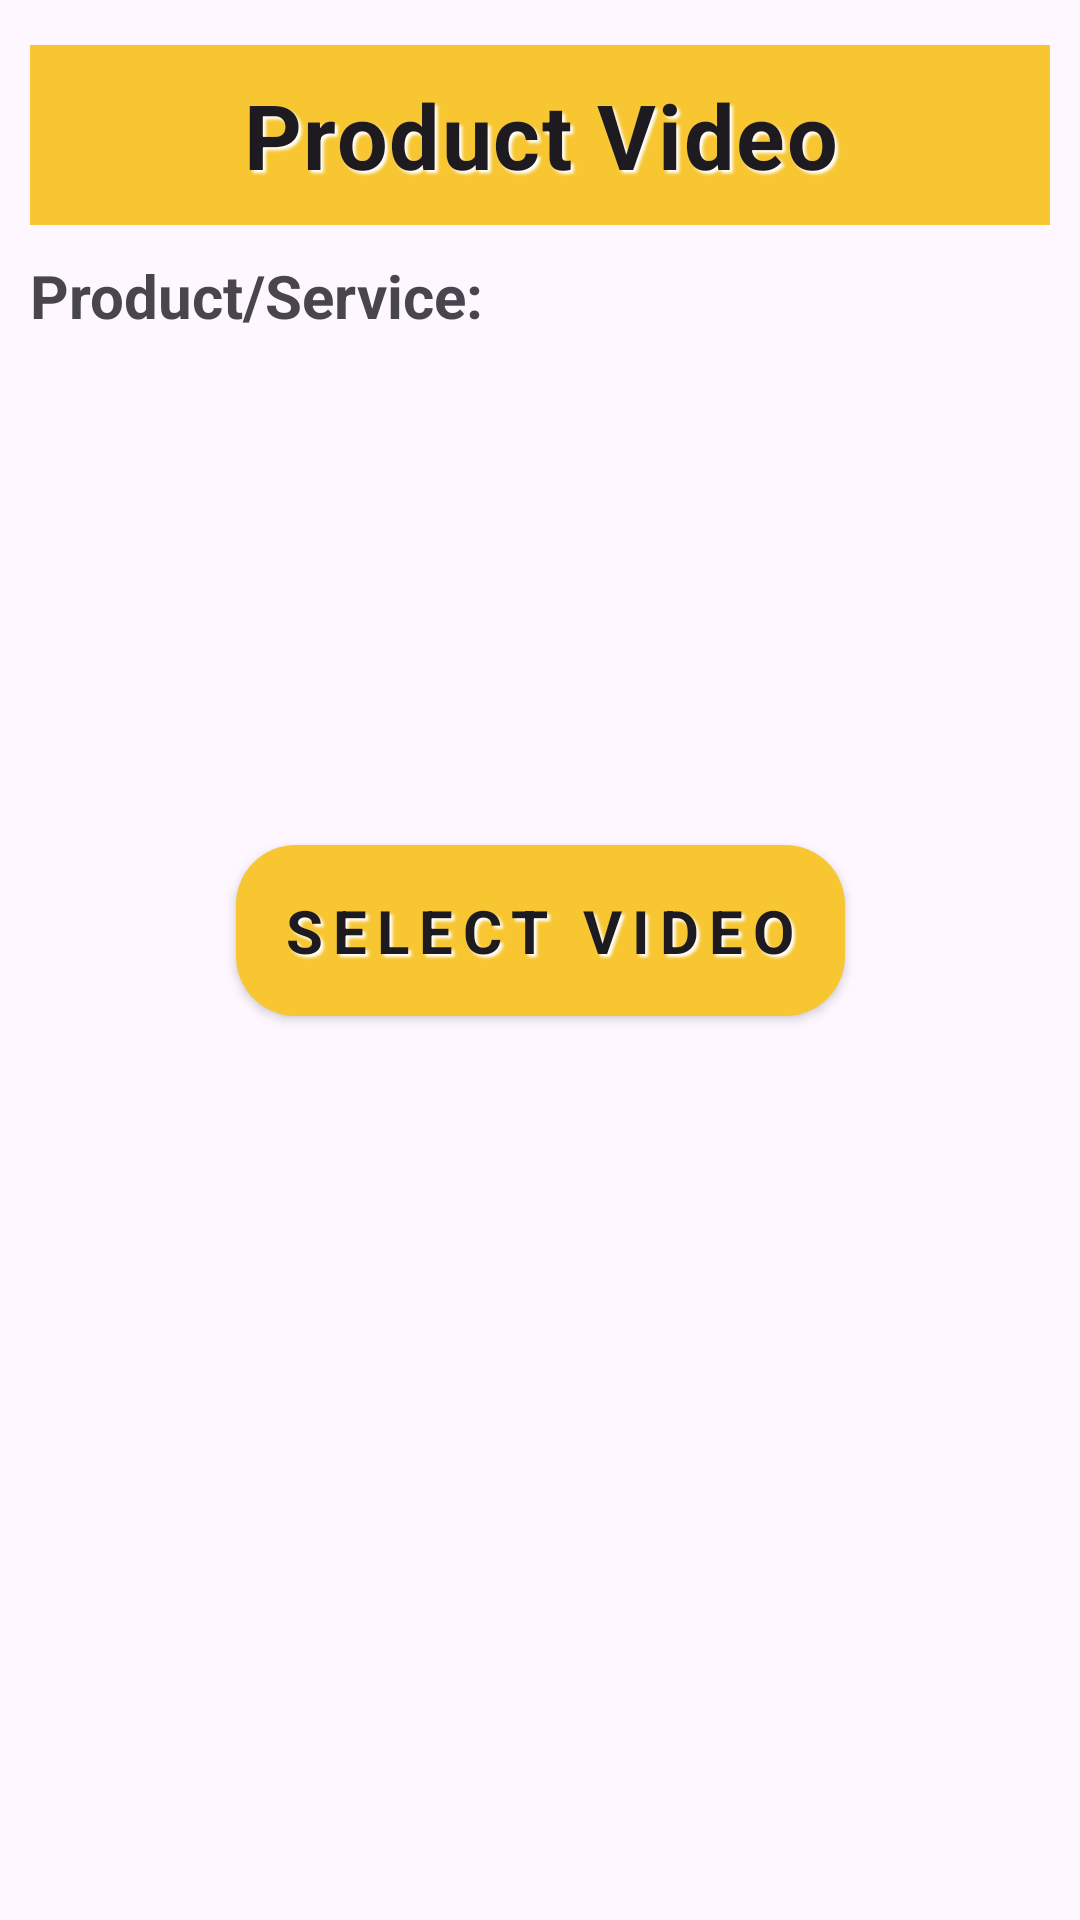

The Android layout XML behind this screen, and the referenced resources:
<!-- AndroidManifest.xml: application theme Theme.FeedbackDO -->
<!-- res/layout/activity_video_upload.xml -->
<?xml version="1.0" encoding="utf-8"?>
<androidx.constraintlayout.widget.ConstraintLayout xmlns:android="http://schemas.android.com/apk/res/android"
    xmlns:app="http://schemas.android.com/apk/res-auto"
    xmlns:tools="http://schemas.android.com/tools"
    android:layout_width="match_parent"
    android:layout_height="match_parent"
    android:padding="10dp"
    tools:context=".VideoUploadActivity">

    <TextView
        android:id="@+id/tv_heading"
        style="@style/TextAppearance.MaterialComponents.Body2"
        android:layout_width="0dp"
        android:layout_height="60dp"
        android:layout_marginTop="5dp"
        android:background="@color/golden_yellow"
        android:gravity="center"
        android:shadowColor="@color/white"
        android:shadowDx="3.0"
        android:shadowDy="3.0"
        android:shadowRadius="2"
        android:text="Product Video"
        android:textSize="30sp"
        android:textStyle="bold"
        app:layout_constraintEnd_toEndOf="parent"
        app:layout_constraintStart_toStartOf="parent"
        app:layout_constraintTop_toTopOf="parent" />

    <TextView
        android:id="@+id/tv_category"
        android:text="Product/Service: "
        android:layout_marginTop="10dp"
        android:layout_width="wrap_content"
        android:layout_height="wrap_content"
        android:textSize="20sp"
        android:textStyle="bold"
        app:layout_constraintStart_toStartOf="parent"
        app:layout_constraintTop_toBottomOf="@id/tv_heading"/>



    <VideoView
        android:id="@+id/videoView"
        android:layout_width="wrap_content"
        android:layout_height="wrap_content"
        android:layout_marginTop="30dp"
        android:visibility="gone"
        app:layout_constraintStart_toStartOf="@id/tv_heading"
        app:layout_constraintEnd_toEndOf="@id/tv_heading"
        app:layout_constraintTop_toBottomOf="@id/tv_category"
        app:layout_constraintBottom_toTopOf="@id/btn_uploadvideo"/>

    <androidx.appcompat.widget.AppCompatButton
        android:id="@+id/btn_selectVideo"
        android:layout_width="wrap_content"
        android:layout_height="wrap_content"
        android:layout_marginBottom="20dp"
        android:text="Select Video"
        android:textStyle="bold"
        android:textSize="20sp"
        android:padding="15dp"
        android:shadowColor="@color/white"
        android:shadowDx="3.0"
        android:shadowDy="3.0"
        android:shadowRadius="2"
        style="@style/TextAppearance.MaterialComponents.Overline"
        android:background="@drawable/button_bg"
        app:layout_constraintTop_toTopOf="parent"
        app:layout_constraintBottom_toBottomOf="parent"
        app:layout_constraintEnd_toEndOf="parent"
        app:layout_constraintStart_toStartOf="parent" />

    <androidx.appcompat.widget.AppCompatButton
        android:id="@+id/btn_changeVideo"
        android:layout_width="wrap_content"
        android:layout_height="wrap_content"
        android:layout_marginBottom="20dp"
        android:text="Change Video"
        android:textSize="16sp"
        android:textStyle="bold"
        android:shadowColor="@color/white"
        android:shadowDx="3.0"
        android:shadowDy="3.0"
        android:shadowRadius="2"
        android:padding="13dp"
        android:visibility="gone"
        style="@style/TextAppearance.MaterialComponents.Overline"
        android:background="@drawable/button_bg"
        app:layout_constraintBottom_toBottomOf="parent"
        app:layout_constraintEnd_toStartOf="@id/btn_uploadvideo"
        app:layout_constraintStart_toStartOf="parent" />

    <androidx.appcompat.widget.AppCompatButton
        android:id="@+id/btn_uploadvideo"
        android:layout_width="wrap_content"
        android:layout_height="wrap_content"
        android:layout_marginBottom="20dp"
        android:text="Upload Video"
        android:textStyle="bold"
        android:textSize="16sp"
        android:padding="13dp"
        android:shadowColor="@color/white"
        android:shadowDx="3.0"
        android:shadowDy="3.0"
        android:visibility="gone"
        android:shadowRadius="2"
        style="@style/TextAppearance.MaterialComponents.Overline"
        android:background="@drawable/button_bg"
        app:layout_constraintBottom_toBottomOf="parent"
        app:layout_constraintEnd_toEndOf="parent"
        app:layout_constraintStart_toEndOf="@id/btn_changeVideo"/>

    <androidx.appcompat.widget.AppCompatButton
        android:id="@+id/btn_nextPage"
        android:layout_width="200dp"
        android:layout_height="wrap_content"
        android:layout_marginBottom="20dp"
        android:text="Next Page"
        android:textStyle="bold"
        android:textSize="20sp"
        android:padding="10dp"
        android:visibility="gone"
        android:shadowColor="@color/white"
        android:shadowDx="3.0"
        android:shadowDy="3.0"
        android:shadowRadius="2"
        style="@style/TextAppearance.MaterialComponents.Overline"
        android:background="@drawable/button_bg"
        app:layout_constraintBottom_toBottomOf="parent"
        app:layout_constraintEnd_toEndOf="parent"
        app:layout_constraintStart_toStartOf="parent" />

</androidx.constraintlayout.widget.ConstraintLayout>
<!-- resources referenced by this layout -->
<resources>
  <color name="golden_yellow">#f7c631</color>
  <color name="white">#FFFFFFFF</color>
  <!-- drawable button_bg (drawable) -->
  <selector xmlns:android="http://schemas.android.com/apk/res/android">
      <item android:state_pressed="true">
          <shape>
              <solid android:color="@color/white" />
              <corners android:radius="20dp" />
              <padding android:bottom="10dp" android:left="10dp" android:right="10dp" android:top="10dp" />
          </shape>
      </item>
  
      <item android:state_pressed="false">
          <shape>
              <solid android:color="@color/golden_yellow" />
              <corners android:radius="20dp" />
              <padding android:bottom="10dp" android:left="10dp" android:right="10dp" android:top="10dp" />
          </shape>
      </item>
  </selector>
  <style name="Theme.FeedbackDO" parent="Base.Theme.FeedbackDO" />
  <style name="Base.Theme.FeedbackDO" parent="Theme.Material3.DayNight.NoActionBar">
          
          
      </style>
</resources>
